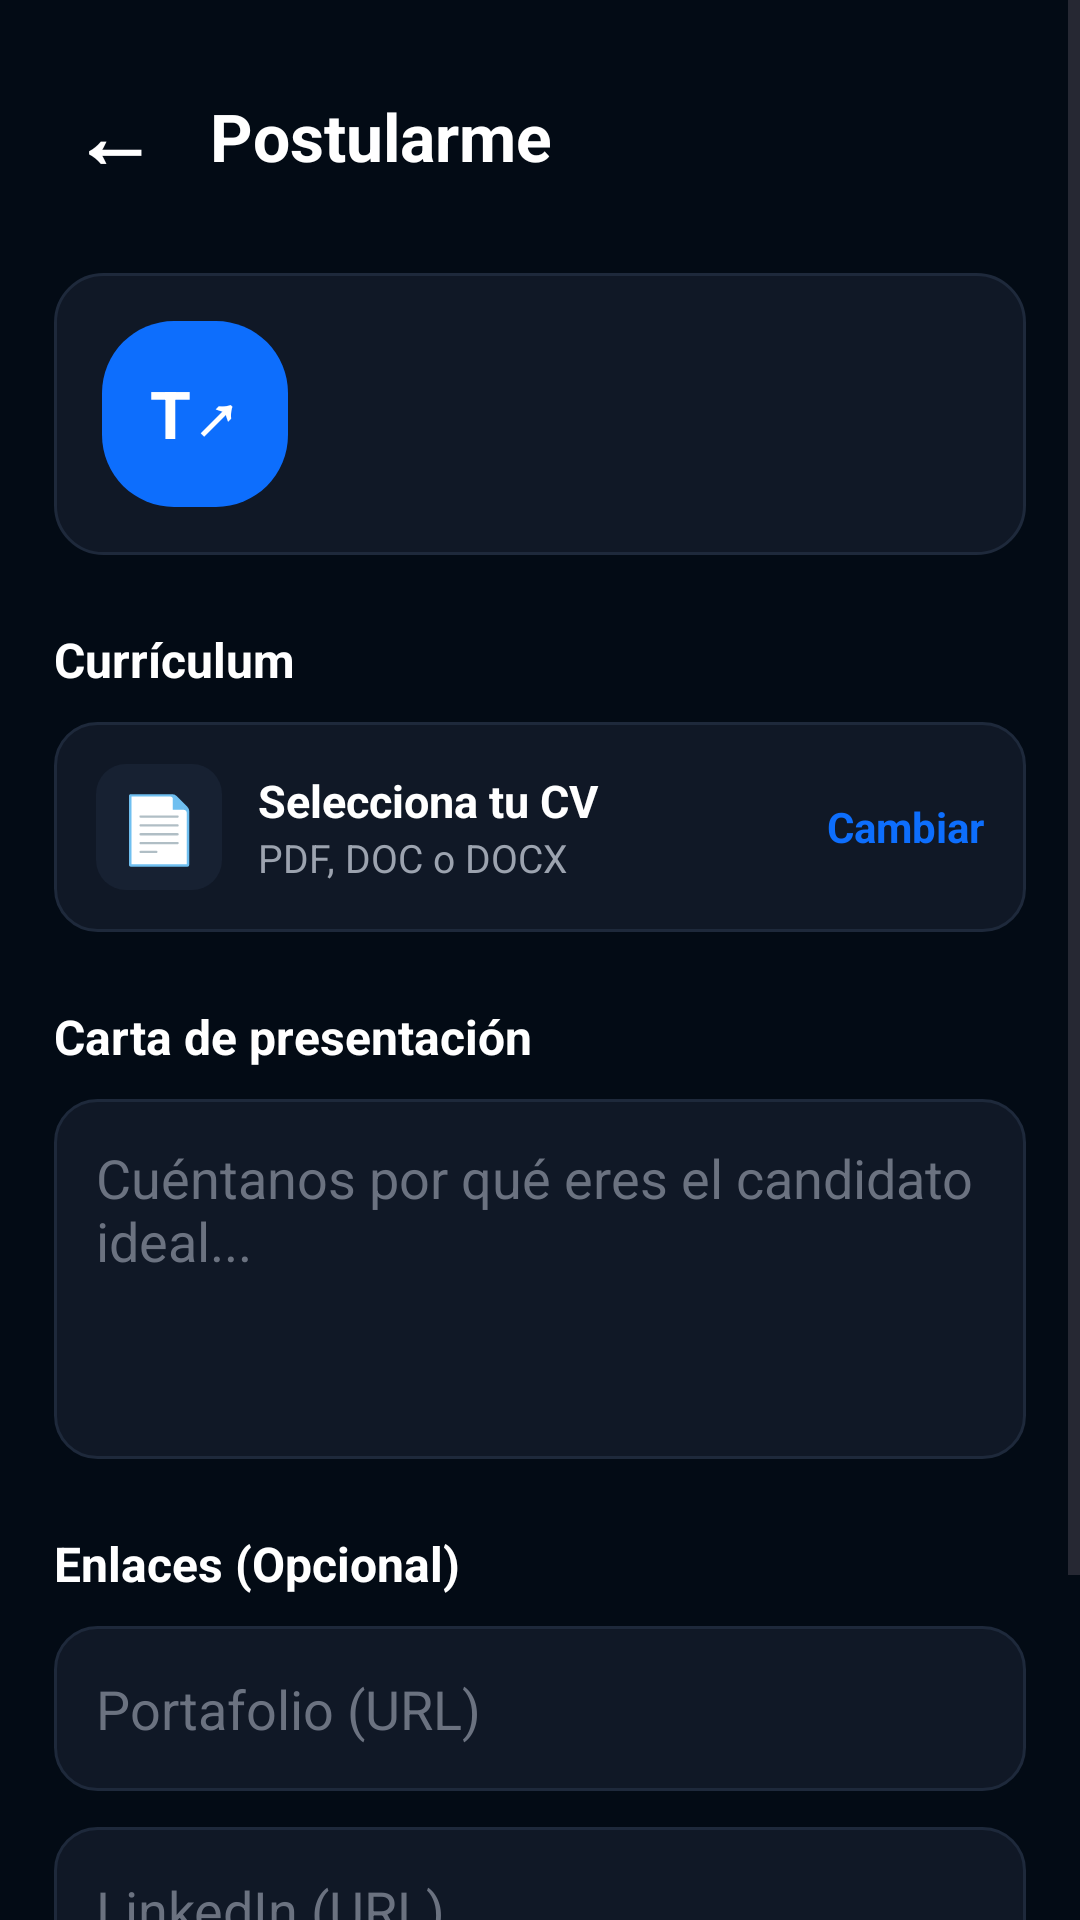

Android layout source for this screen:
<!-- AndroidManifest.xml: application theme Theme.UniFreelanceApp -->
<!-- res/layout/activity_postularme2.xml -->
<?xml version="1.0" encoding="utf-8"?>
<ScrollView xmlns:android="http://schemas.android.com/apk/res/android"
    android:layout_width="match_parent"
    android:layout_height="match_parent"
    android:background="#030B15"
    android:fillViewport="true">

    <LinearLayout
        android:layout_width="match_parent"
        android:layout_height="wrap_content"
        android:orientation="vertical"
        android:padding="18dp">

        <LinearLayout
            android:layout_width="match_parent"
            android:layout_height="55dp"
            android:gravity="center_vertical"
            android:orientation="horizontal">

            <TextView
                android:id="@+id/tvFlecha2"
                android:layout_width="40dp"
                android:layout_height="40dp"
                android:gravity="center"
                android:text="←"
                android:textColor="#FFFFFF"
                android:textSize="28sp"
                android:textStyle="bold" />

            <TextView
                android:layout_width="wrap_content"
                android:layout_height="wrap_content"
                android:text="Postularme"
                android:textColor="#FFFFFF"
                android:textSize="22sp"
                android:textStyle="bold"
                android:layout_marginStart="12dp" />
        </LinearLayout>

        <LinearLayout
            android:layout_width="match_parent"
            android:layout_height="wrap_content"
            android:layout_marginTop="18dp"
            android:background="@drawable/bg_card_post"
            android:orientation="horizontal"
            android:padding="16dp"
            android:gravity="center_vertical">

            <TextView
                android:layout_width="62dp"
                android:layout_height="62dp"
                android:gravity="center"
                android:text="T↗"
                android:textColor="#FFFFFF"
                android:textSize="22sp"
                android:textStyle="bold"
                android:background="@drawable/bg_logo_login" />

            <LinearLayout
                android:layout_width="0dp"
                android:layout_height="wrap_content"
                android:layout_weight="1"
                android:orientation="vertical"
                android:layout_marginStart="16dp">

                <TextView
                    android:id="@+id/tvTituloTrabajo"
                    android:layout_width="match_parent"
                    android:layout_height="wrap_content"
                    android:textColor="#FFFFFF"
                    android:textSize="19sp"
                    android:textStyle="bold" />

                <TextView
                    android:id="@+id/tvDescripcionTrabajo"
                    android:layout_width="match_parent"
                    android:layout_height="wrap_content"
                    android:textColor="#9CA3AF"
                    android:textSize="14sp"
                    android:layout_marginTop="3dp" />
            </LinearLayout>
        </LinearLayout>

        <TextView
            android:layout_width="match_parent"
            android:layout_height="wrap_content"
            android:text="Currículum"
            android:textColor="#FFFFFF"
            android:textStyle="bold"
            android:textSize="16sp"
            android:layout_marginTop="24dp" />

        <LinearLayout
            android:id="@+id/btnSeleccionarCV"
            android:layout_width="match_parent"
            android:layout_height="70dp"
            android:layout_marginTop="10dp"
            android:background="@drawable/bg_input_login"
            android:gravity="center_vertical"
            android:orientation="horizontal"
            android:padding="14dp"
            android:clickable="true"
            android:focusable="true">

            <TextView
                android:layout_width="42dp"
                android:layout_height="42dp"
                android:gravity="center"
                android:text="📄"
                android:textSize="22sp"
                android:background="@drawable/bg_chip_dark" />

            <LinearLayout
                android:layout_width="0dp"
                android:layout_height="wrap_content"
                android:layout_weight="1"
                android:orientation="vertical"
                android:layout_marginStart="12dp">

                <TextView
                    android:id="@+id/tvNombreCV"
                    android:layout_width="match_parent"
                    android:layout_height="wrap_content"
                    android:text="Selecciona tu CV"
                    android:textColor="#FFFFFF"
                    android:textSize="15sp"
                    android:textStyle="bold" />

                <TextView
                    android:id="@+id/tvPesoCV"
                    android:layout_width="match_parent"
                    android:layout_height="wrap_content"
                    android:text="PDF, DOC o DOCX"
                    android:textColor="#9CA3AF"
                    android:textSize="13sp" />
            </LinearLayout>

            <TextView
                android:id="@+id/tvCambiarCV"
                android:layout_width="wrap_content"
                android:layout_height="wrap_content"
                android:text="Cambiar"
                android:textColor="#0D6EFD"
                android:textStyle="bold"
                android:textSize="14sp" />
        </LinearLayout>

        <TextView
            android:layout_width="match_parent"
            android:layout_height="wrap_content"
            android:text="Carta de presentación"
            android:textColor="#FFFFFF"
            android:textStyle="bold"
            android:textSize="16sp"
            android:layout_marginTop="24dp" />

        <EditText
            android:id="@+id/etCarta"
            android:layout_width="match_parent"
            android:layout_height="120dp"
            android:layout_marginTop="10dp"
            android:background="@drawable/bg_input_login"
            android:gravity="top"
            android:hint="Cuéntanos por qué eres el candidato ideal..."
            android:textColorHint="#6B7280"
            android:textColor="#FFFFFF"
            android:padding="14dp"
            android:inputType="textMultiLine"
            android:maxLength="500" />

        <TextView
            android:layout_width="match_parent"
            android:layout_height="wrap_content"
            android:text="Enlaces (Opcional)"
            android:textColor="#FFFFFF"
            android:textStyle="bold"
            android:textSize="16sp"
            android:layout_marginTop="24dp" />

        <EditText
            android:id="@+id/etPortafolio"
            android:layout_width="match_parent"
            android:layout_height="55dp"
            android:layout_marginTop="10dp"
            android:background="@drawable/bg_input_login"
            android:hint="Portafolio (URL)"
            android:textColorHint="#6B7280"
            android:textColor="#FFFFFF"
            android:paddingStart="14dp"
            android:paddingEnd="14dp"
            android:inputType="textUri" />

        <EditText
            android:id="@+id/etLinkedin"
            android:layout_width="match_parent"
            android:layout_height="55dp"
            android:layout_marginTop="12dp"
            android:background="@drawable/bg_input_login"
            android:hint="LinkedIn (URL)"
            android:textColorHint="#6B7280"
            android:textColor="#FFFFFF"
            android:paddingStart="14dp"
            android:paddingEnd="14dp"
            android:inputType="textUri" />

        <Button
            android:id="@+id/btnEnviarPostulacion"
            android:layout_width="match_parent"
            android:layout_height="58dp"
            android:layout_marginTop="22dp"
            android:layout_marginBottom="18dp"
            android:text="ENVIAR POSTULACIÓN"
            android:textColor="#FFFFFF"
            android:textStyle="bold"
            android:backgroundTint="#0D6EFD" />

    </LinearLayout>

</ScrollView>
<!-- resources referenced by this layout -->
<resources>
  <!-- drawable bg_card_post (drawable) -->
  <shape xmlns:android="http://schemas.android.com/apk/res/android">
      <solid android:color="#101826" />
      <stroke
          android:width="1dp"
          android:color="#1E293B" />
      <corners android:radius="16dp" />
  </shape>
  <!-- drawable bg_chip_dark (drawable) -->
  <shape xmlns:android="http://schemas.android.com/apk/res/android">
      <solid android:color="#172132" />
      <corners android:radius="10dp" />
  </shape>
  <!-- drawable bg_input_login (drawable) -->
  <shape xmlns:android="http://schemas.android.com/apk/res/android">
      <solid android:color="#101826"/>
      <stroke
          android:width="1dp"
          android:color="#1E293B"/>
      <corners android:radius="14dp"/>
  </shape>
  <!-- drawable bg_logo_login (drawable) -->
  <shape xmlns:android="http://schemas.android.com/apk/res/android">
      <solid android:color="#0D6EFD"/>
      <corners android:radius="24dp"/>
  </shape>
  <style name="Theme.UniFreelanceApp" parent="Base.Theme.UniFreelanceApp" />
  <style name="Base.Theme.UniFreelanceApp" parent="Theme.Material3.DayNight.NoActionBar">
          
          
      </style>
</resources>
